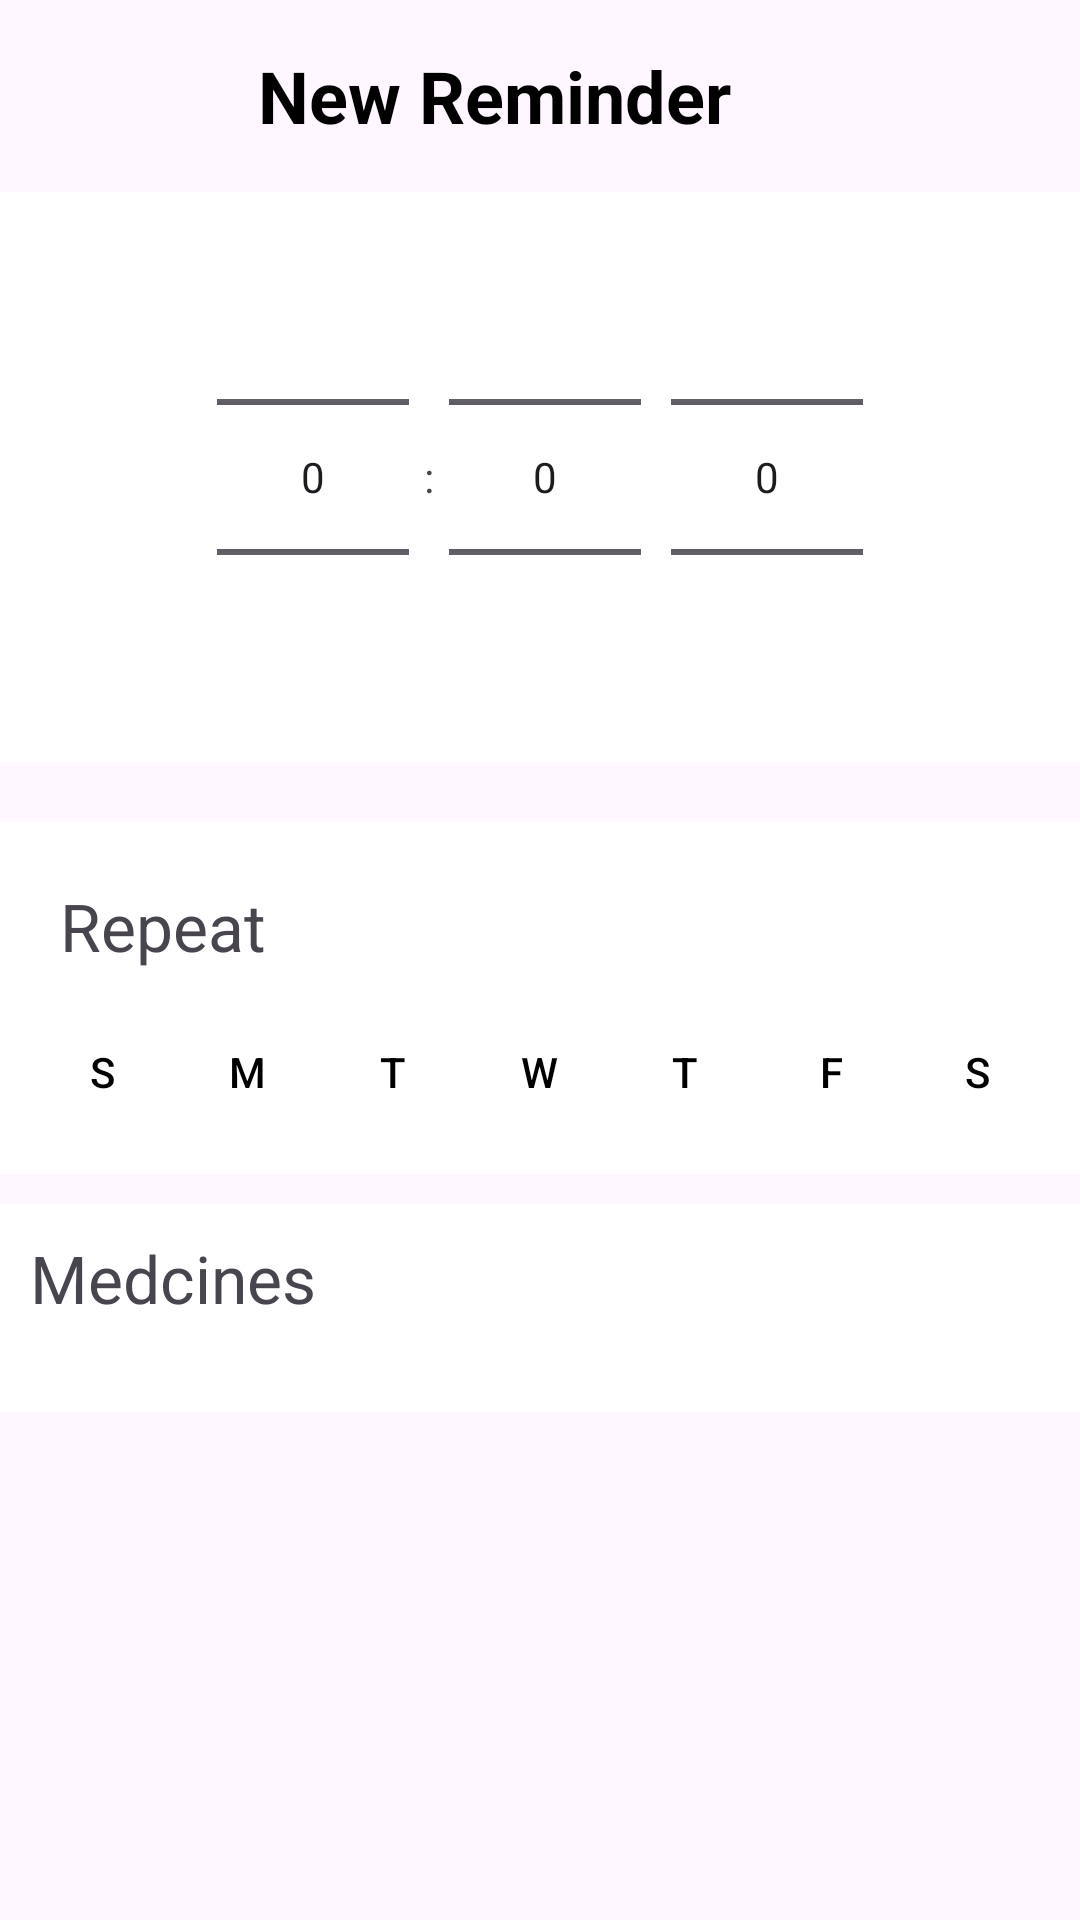

Android layout source for this screen:
<!-- AndroidManifest.xml: application theme Theme.DisCure -->
<!-- res/layout/fragment_add_reminder.xml -->
<?xml version="1.0" encoding="utf-8"?>
<androidx.constraintlayout.widget.ConstraintLayout xmlns:android="http://schemas.android.com/apk/res/android"
    xmlns:app="http://schemas.android.com/apk/res-auto"
    android:layout_width="match_parent"
    android:layout_height="match_parent">

    <com.google.android.material.appbar.AppBarLayout
        android:id="@+id/app_bar"
        android:layout_width="match_parent"
        android:layout_height="wrap_content"
        android:theme="@style/ThemeOverlay.AppCompat.Dark.ActionBar"
        app:layout_constraintTop_toTopOf="parent">

        <androidx.appcompat.widget.Toolbar
            android:id="@+id/toolbar"
            android:layout_width="match_parent"
            android:layout_height="?attr/actionBarSize"
            app:layout_scrollFlags="scroll|enterAlways"
            app:popupTheme="@style/ThemeOverlay.AppCompat.Light">

            <ImageButton
                android:id="@+id/btn_back"
                android:layout_width="60dp"
                android:layout_height="match_parent"
                android:background="@null"
                android:src="@drawable/ic_baseline_arrow_back_24" />

            <TextView
                android:id="@+id/tv_medicine_reminders"
                android:layout_width="wrap_content"
                android:layout_height="match_parent"
                android:gravity="center"
                android:padding="10dp"
                android:text="New Reminder"
                android:textColor="@color/black"
                android:textSize="24sp"
                android:textStyle="bold" />

        </androidx.appcompat.widget.Toolbar>
    </com.google.android.material.appbar.AppBarLayout>

    <LinearLayout
        android:id="@+id/ll_time"
        android:layout_width="match_parent"
        android:layout_height="wrap_content"
        android:background="@color/white"
        android:gravity="center"
        app:layout_constraintTop_toBottomOf="@id/app_bar">

        <NumberPicker
            android:id="@+id/np_hour"
            android:layout_width="wrap_content"
            android:layout_height="wrap_content"
            android:layout_margin="5dp" />

        <TextView
            android:layout_width="wrap_content"
            android:layout_height="wrap_content"
            android:text=":" />

        <NumberPicker
            android:id="@+id/np_minute"
            android:layout_width="wrap_content"
            android:layout_height="wrap_content"
            android:layout_margin="5dp" />

        <NumberPicker
            android:id="@+id/np_am_pm"
            android:layout_width="wrap_content"
            android:layout_height="wrap_content"
            android:layout_margin="5dp" />
    </LinearLayout>

    <LinearLayout
        android:id="@+id/ll_repeat"
        android:layout_width="match_parent"
        android:layout_height="wrap_content"
        android:layout_marginTop="20dp"
        android:background="@color/white"
        android:orientation="vertical"
        android:padding="10dp"
        app:layout_constraintTop_toBottomOf="@id/ll_time">

        <TextView
            android:layout_width="match_parent"
            android:layout_height="wrap_content"
            android:padding="10dp"
            android:text="Repeat"
            android:textSize="22sp"
            app:layout_constraintTop_toBottomOf="@id/ll_time" />

        <LinearLayout
            android:id="@+id/ll_days"
            android:layout_width="match_parent"
            android:layout_height="wrap_content"
            android:gravity="center"
            android:orientation="horizontal"
            app:layout_constraintTop_toBottomOf="@id/spinner_frequency">

            <Button
                android:id="@+id/btn_sunday"
                android:layout_width="0dp"
                android:layout_height="wrap_content"
                android:layout_weight="1"
                android:background="?android:attr/selectableItemBackground"
                android:backgroundTint="@android:color/holo_green_light"
                android:text="S"
                android:textColor="@android:color/black" />

            <Button
                android:id="@+id/btn_monday"
                android:layout_width="0dp"
                android:layout_height="wrap_content"
                android:layout_weight="1"
                android:background="?android:attr/selectableItemBackground"
                android:backgroundTint="@android:color/darker_gray"
                android:text="M"
                android:textColor="@android:color/black" />

            <Button
                android:id="@+id/btn_tuesday"
                android:layout_width="0dp"
                android:layout_height="wrap_content"
                android:layout_weight="1"
                android:background="?android:attr/selectableItemBackground"
                android:backgroundTint="@android:color/holo_green_light"
                android:text="T"
                android:textColor="@color/black" />

            <Button
                android:id="@+id/btn_wednesday"
                android:layout_width="0dp"
                android:layout_height="wrap_content"
                android:layout_weight="1"
                android:background="?android:attr/selectableItemBackground"
                android:backgroundTint="@android:color/darker_gray"
                android:text="W"
                android:textColor="@color/black" />

            <Button
                android:id="@+id/btn_thursday"
                android:layout_width="0dp"
                android:layout_height="wrap_content"
                android:layout_weight="1"
                android:background="?android:attr/selectableItemBackground"
                android:backgroundTint="@android:color/darker_gray"
                android:text="T"
                android:textColor="@color/black" />

            <Button
                android:id="@+id/btn_friday"
                android:layout_width="0dp"
                android:layout_height="wrap_content"
                android:layout_weight="1"
                android:background="?android:attr/selectableItemBackground"
                android:backgroundTint="@android:color/darker_gray"
                android:text="F"
                android:textColor="@color/black" />

            <Button
                android:id="@+id/btn_saturday"
                android:layout_width="0dp"
                android:layout_height="wrap_content"
                android:layout_weight="1"
                android:background="?android:attr/selectableItemBackground"
                android:backgroundTint="@android:color/darker_gray"
                android:text="S"
                android:textColor="@color/black" />
        </LinearLayout>
    </LinearLayout>

    <LinearLayout
        android:layout_width="match_parent"
        android:layout_height="wrap_content"
        android:layout_marginTop="10dp"
        android:background="@color/white"
        android:orientation="vertical"
        app:layout_constraintTop_toBottomOf="@id/ll_repeat">

        <TextView
            android:layout_width="match_parent"
            android:layout_height="match_parent"
            android:padding="10dp"
            android:text="Medcines"
            android:textSize="22sp" />

        <ListView
            android:id="@+id/lv_meds"
            android:layout_width="match_parent"
            android:layout_height="wrap_content"
            android:padding="10dp"/>
    </LinearLayout>


</androidx.constraintlayout.widget.ConstraintLayout>
<!-- resources referenced by this layout -->
<resources>
  <color name="black">#FF000000</color>
  <color name="white">#FFFFFFFF</color>
  <style name="Theme.DisCure" parent="Base.Theme.DisCure" />
  <style name="Base.Theme.DisCure" parent="Theme.Material3.Light.NoActionBar">
          
          
      </style>
</resources>
